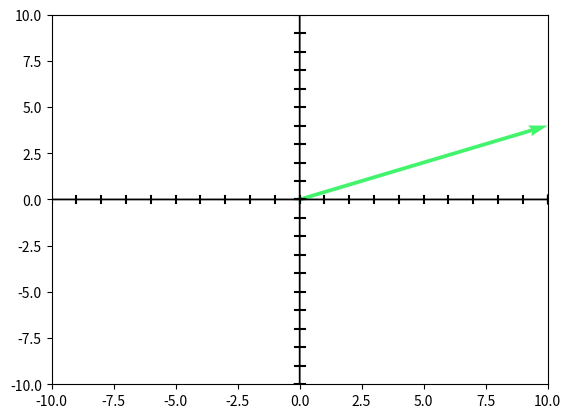

The script that saved this image:
import math
import matplotlib.pyplot as plt


class ComplexCalculator:
  
  @staticmethod
  def modulus(complex_number):
    return math.sqrt(complex_number.real ** 2 + complex_number.imag ** 2)

  @staticmethod
  def build_cartesian_plane(max_quadrant_range):
      l = []
      zeros = []
      ax = plt.axes()
      head_width = float(0.05) * max_quadrant_range
      head_length = float(0.1) * max_quadrant_range
      ax.arrow(0, 0, max_quadrant_range, 0, head_width=head_width, head_length=head_length, fc='k', ec='k',zorder=100)
      ax.arrow(0, 0, -max_quadrant_range, 0, head_width=head_width, head_length=head_length, fc='k', ec='k', zorder=100)
      ax.arrow(0, 0, 0, max_quadrant_range, head_width=head_width, head_length=head_length, fc='k', ec='k', zorder=100)
      ax.arrow(0, 0, 0, -max_quadrant_range, head_width=head_width, head_length=head_length, fc='k', ec='k', zorder=100)
      counter_dash_width = max_quadrant_range * 0.02
      dividers = [0,.1,.2,.3,.4, .5, .6, .7, .8, .9, 1]
      for i in dividers:
          plt.plot([-counter_dash_width, counter_dash_width], [i*max_quadrant_range, i*max_quadrant_range], color='k')
          plt.plot([i * max_quadrant_range, i*max_quadrant_range], [-counter_dash_width, counter_dash_width], color='k')
          plt.plot([-counter_dash_width, counter_dash_width], [-i * max_quadrant_range, -i * max_quadrant_range], color='k')
          plt.plot([-i * max_quadrant_range, -i * max_quadrant_range], [-counter_dash_width, counter_dash_width], color='k')
          l.append(i * max_quadrant_range)
          l.append(-i * max_quadrant_range)
          zeros.append(0)
          zeros.append(0)    
      
      return ax
  
  # should make sure to add in named parameter options for such things as visualzing angle and also graphing multiple complex numbers. Could require multiple function calls or single (need to research)
  @classmethod
  def graph_number(cls, complex_numbers):
    # fig, ax = plt.subplots()
    ax = cls.build_cartesian_plane(10)
    print(type(ax))

    # x_pos[0] is x coordinate of first vector and x_pos[1] is the x coordinate of the second vector and so on...
    x_pos = []
    for each_number in complex_numbers:
      x_pos.append(0)
    # y_pos[0] is y coordinate of first vector and y_pos[1] is the y coordinate of the second vector and so on...
    y_pos = []
    for each_number in complex_numbers:
      y_pos.append(0)
    # x_direct[0] is the x component of the first vector and x_direct[1] is the x_component of the second vector and so on...
    x_direct = []
    for each_number in complex_numbers:
      x_direct.append(each_number.real)
    # y_direct[0] is the y component of the first vector and y_direct[1] is the y_component of the second vector and so on...
    y_direct = []
    for each_number in complex_numbers:
      y_direct.append(each_number.imag)
    # color[0] is the color of the first vector and color[1] is the color of the second vector and so on...
    # color = []
    # for each_number in complex_numbers:
    #   color.append("#42f46b")

    axis_size = 10
    ax.quiver(x_pos, y_pos, x_direct, y_direct, color = ["#42f46b"], angles='xy', scale_units='xy', scale=1)
    ax.axis([-axis_size,axis_size, -axis_size, axis_size])

    plt.show()

  @classmethod
  def get_polar_form(cls, complex_number):
    magnitude = cls.modulus(complex_number)
    # zero vector
    if(complex_number.real == 0 and complex_number.imag == 0):
      return [magnitude, 0]
    # vector at 90 degrees (straight up)
    elif(complex_number.real == 0 and complex_number.imag > 0):
      return [magnitude, math.pi/2]
    # vector at 270 degrees (straight down)
    elif(complex_number.real == 0 and complex_number.imag < 0):
      return [magnitude, 3*math.pi/2] 
    # vector in first quadrant
    elif(complex_number.real > 0 and complex_number.imag >= 0):
      theta = math.atan(complex_number.imag/complex_number.real)
      return [magnitude, theta]
    # vector in second quadrant
    elif(complex_number.real < 0 and complex_number.imag > 0):
      theta = math.pi/2 + abs(math.atan(complex_number.imag/complex_number.real))
      return [magnitude, theta]
    # vector in third quadrant
    elif(complex_number.real < 0 and complex_number.imag <= 0):
      theta = math.pi + abs(math.atan(complex_number.imag/complex_number.real))
      return [magnitude, theta]
    # vector in fourth quadrant
    elif(complex_number.real > 0 and complex_number.imag < 0):
      theta = 3*math.pi/2 + abs(math.atan(complex_number.imag/complex_number.real))
      return [magnitude, theta]


  @staticmethod
  def get_component_form(complex_number):
    theta = complex_number[1]%(2*math.pi)
    real_component = complex_number[0]*math.cos(theta)
    imaginary_component = complex_number[0]*math.sin(theta)

    return complex(real_component, imaginary_component)

  @staticmethod
  def polar_form_multiply(complex_number1, complex_number2):
    return [complex_number1[0]*complex_number2[0], complex_number1[1] + complex_number2[1]]

  @classmethod
  def get_nth_roots(cls, original_complex_number, n):
    roots = []
    original_complex_number = cls.get_polar_form(original_complex_number)
    complex_number = original_complex_number
    for k in range(n):
      complex_number = [original_complex_number[0]**(1/n), (original_complex_number[1] + k*2*math.pi)/n]
      roots.append(complex_number)
    
    print(roots)
    return list(map(cls.get_component_form, roots))




complex_number1 = 10 + 4j
# ComplexCalculator.graph_number(ComplexCalculator.get_nth_roots(complex_number1, 3))
ComplexCalculator.graph_number([complex_number1])